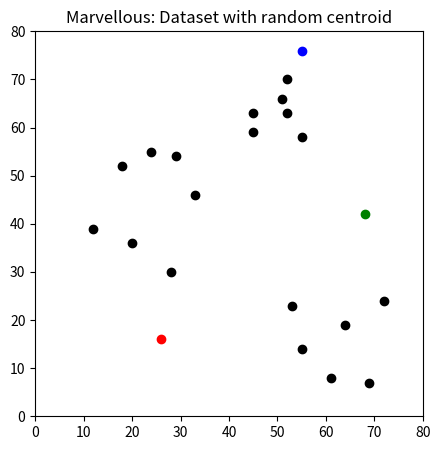
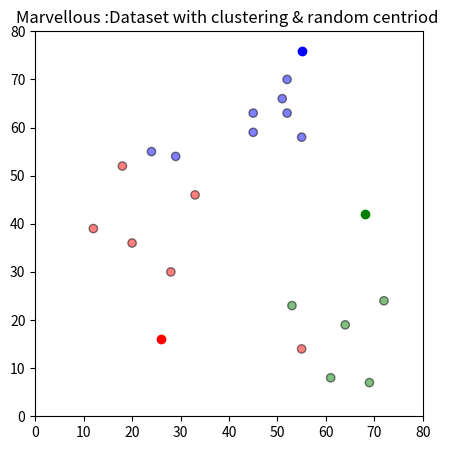
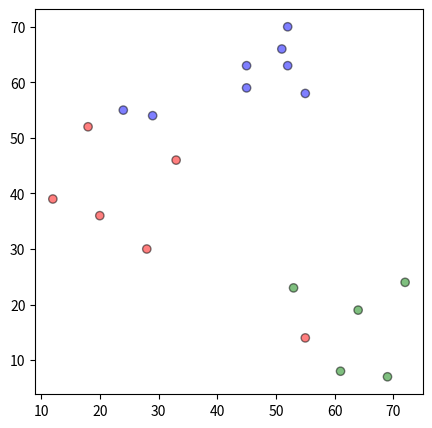

Write the Python code that produced these figures, in order. (Note: this script raises an exception after producing the figures.)
#------------------------------------------------------------
import copy
import pandas as pd 
import numpy as np
import matplotlib.pyplot as plt
#------------------------------------------------------------
df = pd.DataFrame({
    'x': [12, 20, 28, 18, 29, 33, 24, 45, 45, 52, 51, 52, 55, 53, 55, 61, 64, 69, 72],
    'y': [39, 36, 30, 52, 54, 46, 55, 59, 63, 70, 66, 63, 58, 23, 14, 8, 19, 7, 24]
})

print("step 1:Initilisation - k intial 'mean'(centroid) are generated at random ")
#------------------------------------------------------------
print("Data set for training")
#------------------------------------------------------------
print(df)
#------------------------------------------------------------
np.random.seed(200)
k=3
#centroids[i]=[x,y]
centroids={
     i+1:[np.random.randint(0,80),np.random.randint(0,80)]
     for i in range(k)
     }
#------------------------------------------------------------
print("Random centroid generated")
print(centroids)
#------------------------------------------------------------

fig=plt.figure(figsize=(5,5))
plt.scatter(df['x'],df['y'],color='k')

colmap={1:'r',2:'g',3:'b'}
for i in centroids.keys():
    plt.scatter(*centroids[i],color=colmap[i])

plt.title("Marvellous: Dataset with random centroid")

plt.xlim(0,80)
plt.ylim(0,80)
plt.show()

#------------------------------------------------------------
#Assignment- k 
def assignment(df,centroids):
   for i in centroids.keys():
      #sqrt((x1-x2)^2-(y1-y2)^2)
      # df['distance_from_{}'.format(i)]=np.sqrt((
      #                  df['x']-centroids[i][0])**2+(df['y']-centroids[i][1]**2)
      #  ) 
      df['distance_from_{}'.format(i)] = np.sqrt(
                        (df['x'] - centroids[i][0])**2 + (df['y'] - centroids[i][1])**2
                        )
 
      centroid_distance_cols=['distance_from_{}'.format(i) for i in centroids.keys()]

   df['closest']=df.loc[:,centroid_distance_cols].idxmin(axis=1)

   df['closest']=df['closest'].map(lambda x: int(x.lstrip('distance_from_')))

   df['color']=df['closest'].map(lambda x:colmap[x])
   return df

print("Step 2: Assignment - K cluster are created by associating each observation with the nearest centroid")

print("Before assignment dataset")
print(df)
df=assignment(df,centroids)

print("First centroid :Red")
print("Second centroid : Green")
print("Thrid centroid :Blue")

print("After Assignment dataset")
print(df)

fig=plt.figure(figsize=(5,5))
plt.scatter(df['x'],df['y'],color=df['color'],alpha=0.5,edgecolor='k')
for i in centroids.keys():
   plt.scatter(*centroids[i],color=colmap[i])
plt.xlim(0,80)
plt.ylim(0,80)
plt.title("Marvellous :Dataset with clustering & random centriod ")
plt.show()

old_centroids=copy.deepcopy(centroids)
print("Step 3:Update - The centroid of the cluster become the row mean Assignment and Update are repeated iterative unit convergence")

def update(k):
   print("Old values of centriod :")
   print(k)

   for i in centroids.keys():
      centroids[i][0]=np.mean(df[df['closest']==i]['x'])
      centroids[i][1]=np.mean(df[df['closest']==i]['y'])

      print("new Value of centriod ")
      print(k)
      return k
   
centroids=update(centroids)

fig=plt.figure(figsize=(5,5))
ax=plt.axes()
plt.scatter(df['x'],df['y'],color=df['color'],alpha=0.5,edgecolor='k')
for i in centroids.keys():
   plt.scatter(*centroids[i],colmap[i])
plt.xlim(0,80)
plt.ylim(0,80)

for i in old_centroids.keys():
   old_x=old_centroids[i][0]
   old_y=old_centroids[i][1]
   dx=(centroids[i][0]-old_centroids[i][0])*0.75
   dy=(centroids[i][1]-old_centroids[i][1])*0.75
   ax.arrow(old_x,old_y,dx,dy,head_width=2,head_length=3,fc=colmap[i],ec=colmap[i])

plt.title("Marvellous : Dataset with clustring and update centroid ")
plt.show()


print("Before Assignment Dataset")
print(df)
df=assignment(df,centroids)
print("After assignment dataset")
print(df)

fig=plt.figure(figsize=(5,5))
plt.scatter(df['x'],df['y'],color=df['color'],alpha=0.5,edgecolor='k')
for i in centroids.keys():
   plt.scatter(*centroids[i],color=colmap[i])
plt.xlim(0,80)
plt.ylim(0,80)
plt.title("Marvellous :Dataset with clustring and updated centrids")
plt.show()

while True:
   closest_centroids=df['closest'].copy(deep=True)
   centroids=update(centroids)
   print("Before Assignment dataset")
   print(df)
   df=assignment(df,centroids)
   print("After Assignment dataset")
   print(df)
   if closest_centroids.equals(df['closest']):
      break

   print("Fine values of centroids")
   print(centroids)

   fig=plt.figure(figsize=(5,5))
   plt.scatter(df['x'],df['y'],color=df['color'],alpha=0.5,edgecolor='k')
   for i in centroids.keys():
      plt.scatter(*centroids[i],color=colmap[i])
   plt.xlim(0,80)
   plt.ylim(0,80)
   plt.title("Marvellous: final dataset with set centroids")
   plt.show()